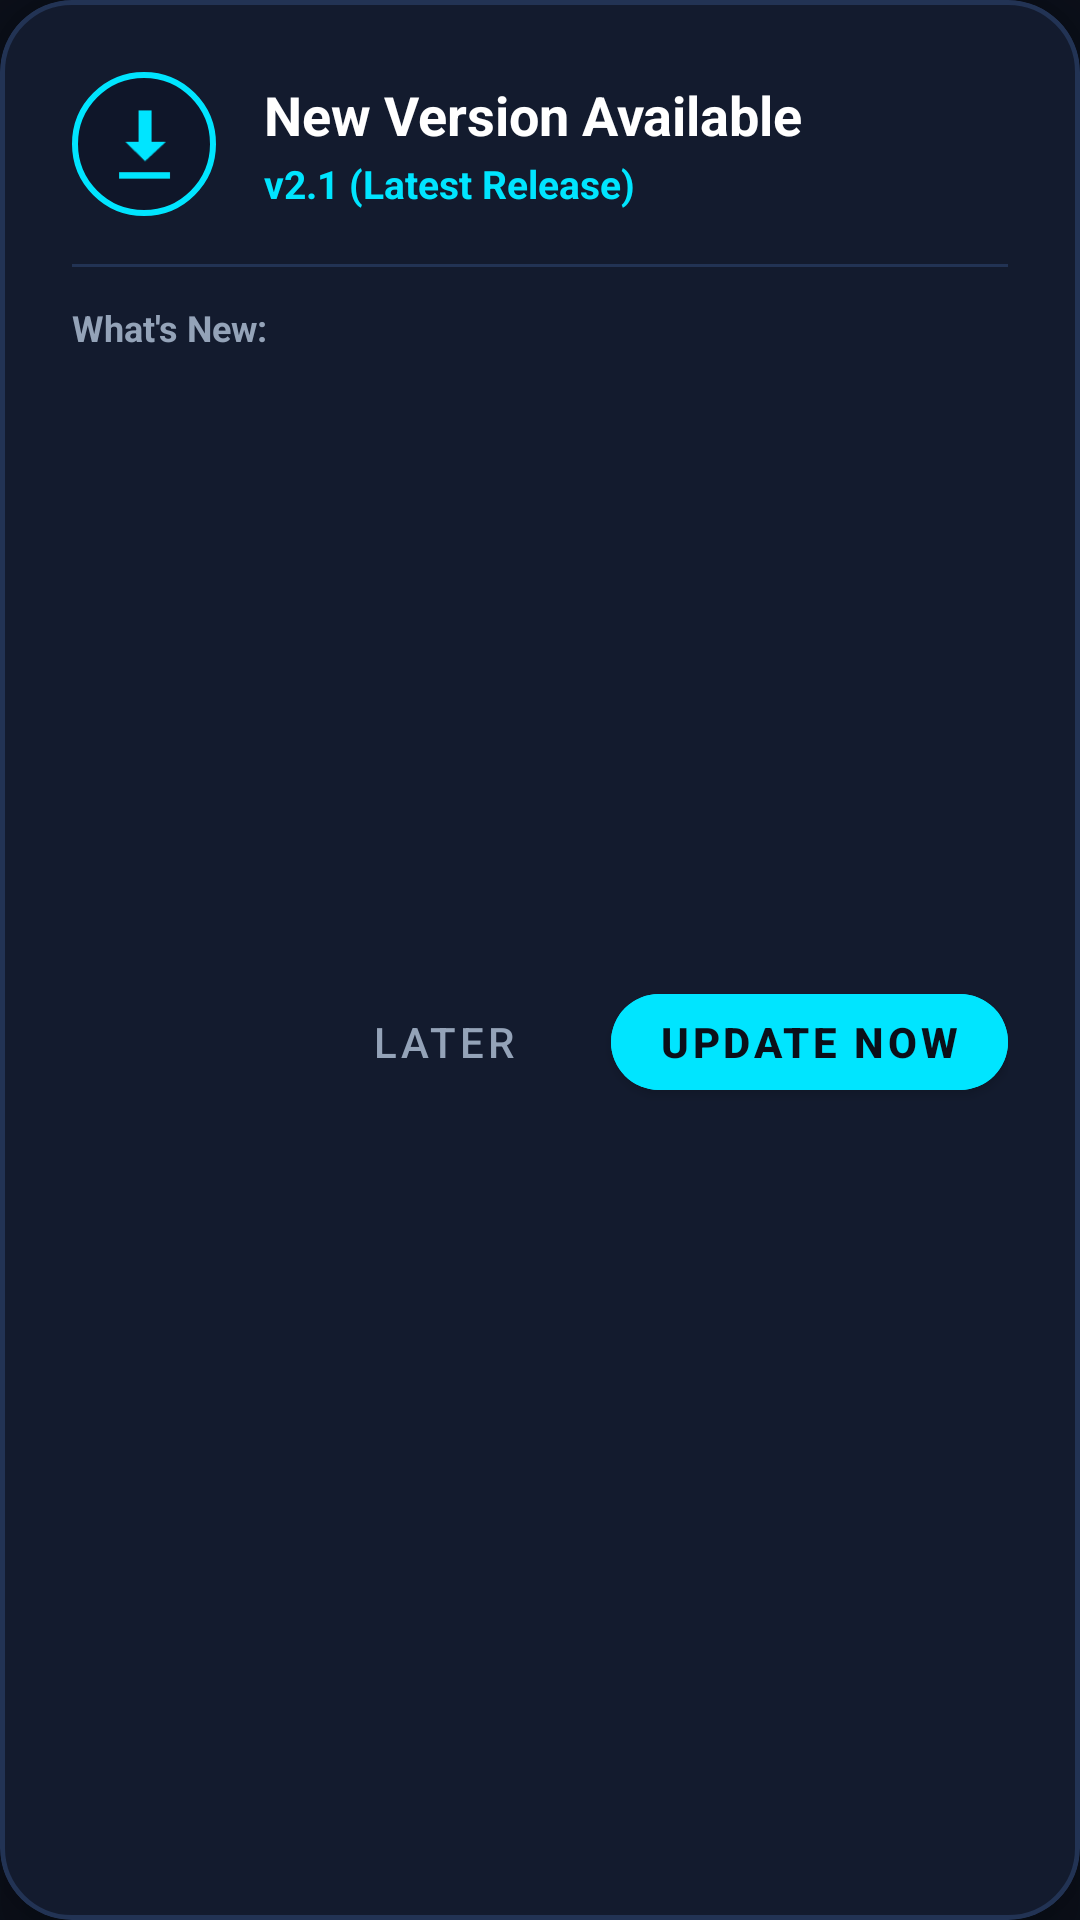

Here is an Android app screen rendered from its layout file. Give the layout XML and the strings, colors and styles it references.
<!-- AndroidManifest.xml: application theme Theme.LapWalker -->
<!-- res/layout/dialog_update_available.xml -->
<?xml version="1.0" encoding="utf-8"?>
<com.google.android.material.card.MaterialCardView xmlns:android="http://schemas.android.com/apk/res/android"
    xmlns:app="http://schemas.android.com/apk/res-auto"
    xmlns:tools="http://schemas.android.com/tools"
    android:layout_width="match_parent"
    android:layout_height="wrap_content"
    android:layout_margin="20dp"
    app:cardBackgroundColor="#131B2E"
    app:cardCornerRadius="24dp"
    app:cardElevation="12dp"
    app:strokeColor="#223354"
    app:strokeWidth="1.5dp">

    <LinearLayout
        android:layout_width="match_parent"
        android:layout_height="wrap_content"
        android:orientation="vertical"
        android:padding="24dp">

        
        <LinearLayout
            android:layout_width="match_parent"
            android:layout_height="wrap_content"
            android:gravity="center_vertical"
            android:orientation="horizontal">

            <FrameLayout
                android:layout_width="48dp"
                android:layout_height="48dp"
                android:background="@drawable/bubble_background">

                <ImageView
                    android:id="@+id/ivUpdateIcon"
                    android:layout_width="26dp"
                    android:layout_height="26dp"
                    android:layout_gravity="center"
                    android:src="@android:drawable/stat_sys_download"
                    app:tint="#00E5FF" />
            </FrameLayout>

            <LinearLayout
                android:layout_width="0dp"
                android:layout_height="wrap_content"
                android:layout_marginStart="16dp"
                android:layout_weight="1"
                android:orientation="vertical">

                <TextView
                    android:id="@+id/tvUpdateTitle"
                    android:layout_width="wrap_content"
                    android:layout_height="wrap_content"
                    android:text="New Version Available"
                    android:textColor="#FFFFFF"
                    android:textSize="18sp"
                    android:textStyle="bold" />

                <TextView
                    android:id="@+id/tvUpdateVersion"
                    android:layout_width="wrap_content"
                    android:layout_height="wrap_content"
                    android:layout_marginTop="2dp"
                    android:text="v2.1 (Latest Release)"
                    android:textColor="#00E5FF"
                    android:textSize="13sp"
                    android:textStyle="bold" />
            </LinearLayout>
        </LinearLayout>

        
        <View
            android:layout_width="match_parent"
            android:layout_height="1dp"
            android:layout_marginTop="16dp"
            android:layout_marginBottom="12dp"
            android:background="#223354" />

        <TextView
            android:layout_width="wrap_content"
            android:layout_height="wrap_content"
            android:text="What's New:"
            android:textColor="#94A3B8"
            android:textSize="12sp"
            android:textStyle="bold" />

        
        <androidx.core.widget.NestedScrollView
            android:layout_width="match_parent"
            android:layout_height="180dp"
            android:layout_marginTop="8dp"
            android:background="@drawable/stat_card_bg"
            android:padding="12dp"
            android:scrollbars="vertical"
            android:fadeScrollbars="false">

            <TextView
                android:id="@+id/tvChangelog"
                android:layout_width="match_parent"
                android:layout_height="wrap_content"
                android:lineSpacingExtra="4dp"
                android:textColor="#E2E8F0"
                android:textSize="12sp"
                tools:text="• Fixed overlay flick animation\n• Added ghost opacity slider\n• Improved database sync" />
        </androidx.core.widget.NestedScrollView>

        
        <LinearLayout
            android:id="@+id/layoutDownloadProgress"
            android:layout_width="match_parent"
            android:layout_height="wrap_content"
            android:layout_marginTop="16dp"
            android:orientation="vertical"
            android:visibility="gone"
            tools:visibility="visible">

            <com.google.android.material.progressindicator.LinearProgressIndicator
                android:id="@+id/progressBarDownload"
                android:layout_width="match_parent"
                android:layout_height="wrap_content"
                app:indicatorColor="#00E5FF"
                app:trackColor="#1E293B"
                app:trackCornerRadius="4dp"
                app:trackThickness="6dp" />

            <TextView
                android:id="@+id/tvProgressText"
                android:layout_width="wrap_content"
                android:layout_height="wrap_content"
                android:layout_gravity="end"
                android:layout_marginTop="6dp"
                android:text="Downloading: 45%"
                android:textColor="#94A3B8"
                android:textSize="11sp" />
        </LinearLayout>

        
        <LinearLayout
            android:layout_width="match_parent"
            android:layout_height="wrap_content"
            android:layout_marginTop="20dp"
            android:gravity="end"
            android:orientation="horizontal">

            <com.google.android.material.button.MaterialButton
                android:id="@+id/btnLater"
                style="@style/Widget.MaterialComponents.Button.TextButton"
                android:layout_width="wrap_content"
                android:layout_height="44dp"
                android:text="Later"
                android:textColor="#94A3B8"
                app:rippleColor="#3394A3B8" />

            <com.google.android.material.button.MaterialButton
                android:id="@+id/btnUpdateNow"
                android:layout_width="wrap_content"
                android:layout_height="44dp"
                android:layout_marginStart="12dp"
                android:backgroundTint="#00E5FF"
                android:text="Update Now"
                android:textColor="#0B0F19"
                android:textStyle="bold"
                app:cornerRadius="22dp" />
        </LinearLayout>

    </LinearLayout>

</com.google.android.material.card.MaterialCardView>
<!-- resources referenced by this layout -->
<resources>
  <!-- drawable bubble_background (drawable) -->
  <?xml version="1.0" encoding="utf-8"?>
  <shape xmlns:android="http://schemas.android.com/apk/res/android"
      android:shape="oval">
      <solid android:color="#F20F172A" />
      <stroke
          android:width="2dp"
          android:color="#00E5FF" />
      <size
          android:width="56dp"
          android:height="56dp" />
  </shape>
  <style name="Theme.LapWalker" parent="Theme.MaterialComponents.DayNight.NoActionBar">
          
          <item name="colorPrimary">@color/primary_neon</item>
          <item name="colorPrimaryVariant">@color/primary_neon</item>
          <item name="colorOnPrimary">@color/bg_dark</item>
          
          <item name="colorSecondary">@color/accent_orange</item>
          <item name="colorSecondaryVariant">@color/accent_orange</item>
          <item name="colorOnSecondary">@color/text_primary</item>
          
          <item name="android:statusBarColor">@color/bg_dark</item>
          <item name="android:windowBackground">@color/bg_dark</item>
          <item name="android:windowLightStatusBar">false</item>
      </style>
  <color name="primary_neon">#00E5FF</color>
  <color name="bg_dark">#0B0F19</color>
  <color name="accent_orange">#FF6D00</color>
  <color name="text_primary">#FFFFFF</color>
</resources>
